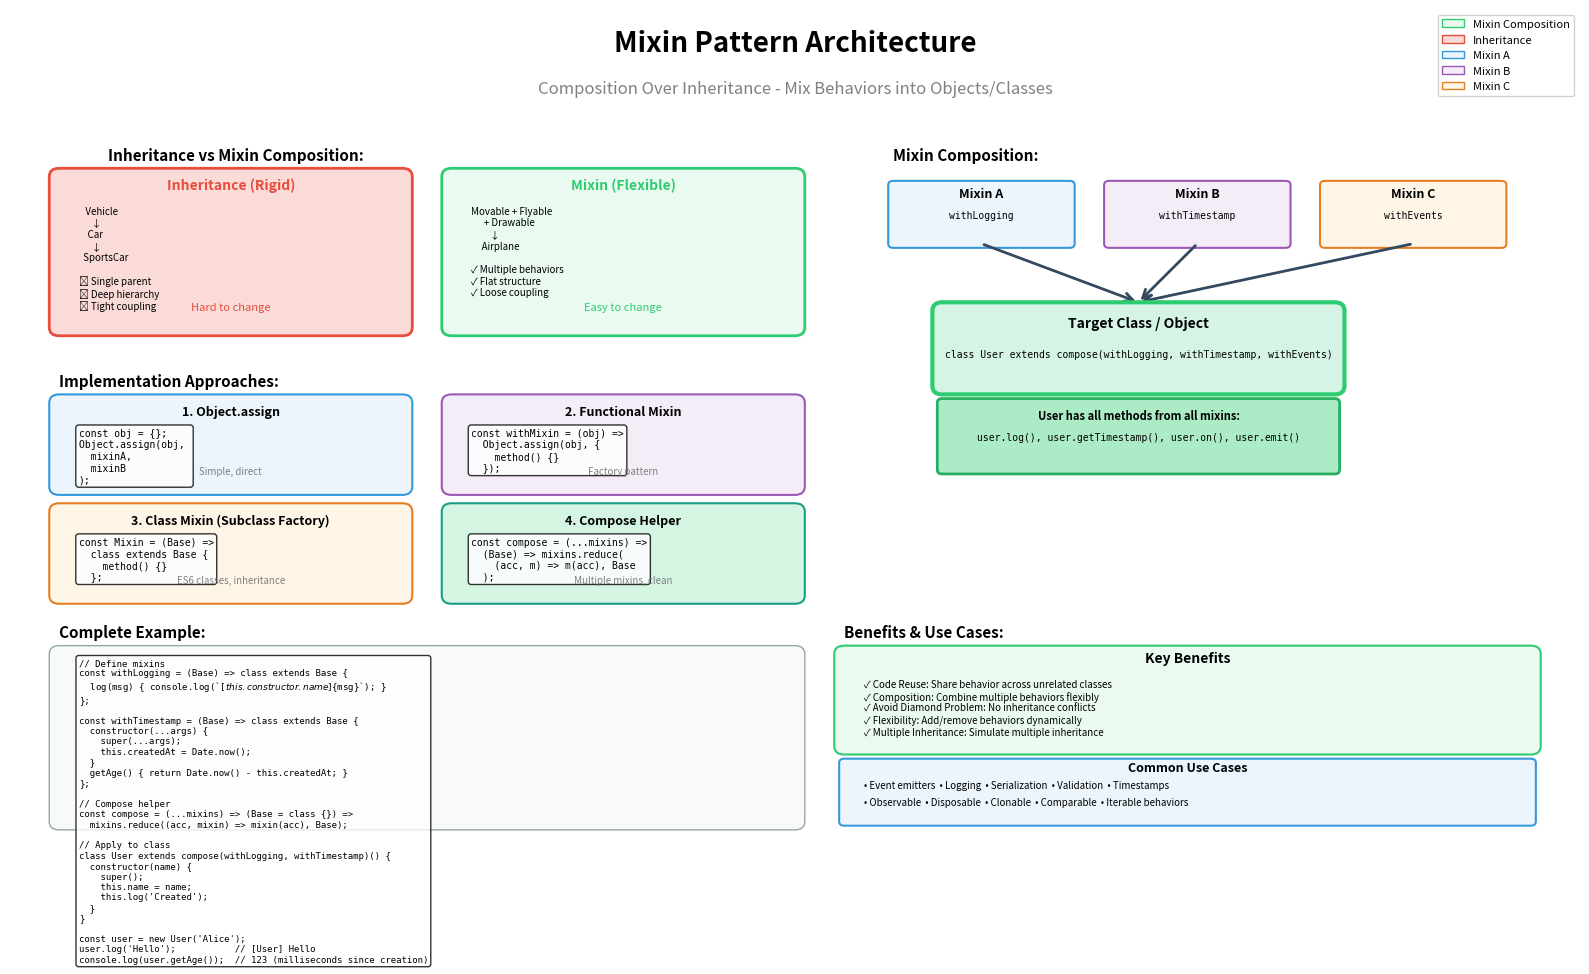

Write the Python code that produced this figure. (Note: this script raises an exception after producing the figure.)
import matplotlib.pyplot as plt
import matplotlib.patches as mpatches
from matplotlib.patches import FancyBboxPatch, FancyArrowPatch, Circle
import numpy as np

# Create figure
fig, ax = plt.subplots(1, 1, figsize=(16, 10))
ax.set_xlim(0, 16)
ax.set_ylim(0, 10)
ax.axis('off')

# Title
ax.text(8, 9.5, 'Mixin Pattern Architecture', 
        fontsize=20, weight='bold', ha='center')
ax.text(8, 9.0, 'Composition Over Inheritance - Mix Behaviors into Objects/Classes',
        fontsize=12, ha='center', style='italic', color='gray')

# ============= Inheritance vs Composition =============
ax.text(1, 8.2, 'Inheritance vs Mixin Composition:', fontsize=11, weight='bold')

# Inheritance (rigid hierarchy)
inherit_box = FancyBboxPatch((0.5, 6.2), 3.5, 1.8,
                             boxstyle="round,pad=0.1",
                             edgecolor='#e74c3c', facecolor='#fadbd8', linewidth=2)
ax.add_patch(inherit_box)
ax.text(2.25, 7.85, 'Inheritance (Rigid)', fontsize=10, weight='bold', ha='center', color='#e74c3c')

inherit_diagram = """   Vehicle
      ↓
    Car
      ↓
  SportsCar

❌ Single parent
❌ Deep hierarchy
❌ Tight coupling"""
ax.text(0.7, 7.65, inherit_diagram, fontsize=7, ha='left', va='top')
ax.text(2.25, 6.4, 'Hard to change', fontsize=8, ha='center', style='italic', color='#e74c3c')

# Mixin (flexible composition)
mixin_box = FancyBboxPatch((4.5, 6.2), 3.5, 1.8,
                           boxstyle="round,pad=0.1",
                           edgecolor='#2ecc71', facecolor='#eafaf1', linewidth=2)
ax.add_patch(mixin_box)
ax.text(6.25, 7.85, 'Mixin (Flexible)', fontsize=10, weight='bold', ha='center', color='#2ecc71')

mixin_diagram = """Movable + Flyable
      + Drawable
         ↓
     Airplane

✓ Multiple behaviors
✓ Flat structure
✓ Loose coupling"""
ax.text(4.7, 7.65, mixin_diagram, fontsize=7, ha='left', va='top')
ax.text(6.25, 6.4, 'Easy to change', fontsize=8, ha='center', style='italic', color='#2ecc71')

# ============= Mixin Composition Flow =============
ax.text(9, 8.2, 'Mixin Composition:', fontsize=11, weight='bold')

# Mixins (sources)
mixin1 = FancyBboxPatch((9, 7.2), 1.8, 0.7,
                        boxstyle="round,pad=0.05",
                        edgecolor='#3498db', facecolor='#ebf5fb', linewidth=1.5)
ax.add_patch(mixin1)
ax.text(9.9, 7.75, 'Mixin A', fontsize=9, weight='bold', ha='center')
ax.text(9.9, 7.5, 'withLogging', fontsize=7, ha='center', family='monospace')

mixin2 = FancyBboxPatch((11.2, 7.2), 1.8, 0.7,
                        boxstyle="round,pad=0.05",
                        edgecolor='#9b59b6', facecolor='#f4ecf7', linewidth=1.5)
ax.add_patch(mixin2)
ax.text(12.1, 7.75, 'Mixin B', fontsize=9, weight='bold', ha='center')
ax.text(12.1, 7.5, 'withTimestamp', fontsize=7, ha='center', family='monospace')

mixin3 = FancyBboxPatch((13.4, 7.2), 1.8, 0.7,
                        boxstyle="round,pad=0.05",
                        edgecolor='#e67e22', facecolor='#fef5e7', linewidth=1.5)
ax.add_patch(mixin3)
ax.text(14.3, 7.75, 'Mixin C', fontsize=9, weight='bold', ha='center')
ax.text(14.3, 7.5, 'withEvents', fontsize=7, ha='center', family='monospace')

# Arrows down to target
arrow1 = FancyArrowPatch((9.9, 7.2), (11.5, 6.5),
                        arrowstyle='->', mutation_scale=15,
                        linewidth=2, color='#34495e')
ax.add_patch(arrow1)

arrow2 = FancyArrowPatch((12.1, 7.2), (11.5, 6.5),
                        arrowstyle='->', mutation_scale=15,
                        linewidth=2, color='#34495e')
ax.add_patch(arrow2)

arrow3 = FancyArrowPatch((14.3, 7.2), (11.5, 6.5),
                        arrowstyle='->', mutation_scale=15,
                        linewidth=2, color='#34495e')
ax.add_patch(arrow3)

# Target object/class
target_box = FancyBboxPatch((9.5, 5.5), 4, 0.9,
                            boxstyle="round,pad=0.1",
                            edgecolor='#2ecc71', facecolor='#d5f4e6', linewidth=3)
ax.add_patch(target_box)
ax.text(11.5, 6.2, 'Target Class / Object', fontsize=10, weight='bold', ha='center')
ax.text(11.5, 5.85, 'class User extends compose(withLogging, withTimestamp, withEvents)', 
        fontsize=7, ha='center', family='monospace')

# Result
result_box = FancyBboxPatch((9.5, 4.5), 4, 0.8,
                            boxstyle="round,pad=0.05",
                            edgecolor='#27ae60', facecolor='#abebc6', linewidth=2)
ax.add_patch(result_box)
ax.text(11.5, 5.1, 'User has all methods from all mixins:', fontsize=8, weight='bold', ha='center')
ax.text(11.5, 4.85, 'user.log(), user.getTimestamp(), user.on(), user.emit()', 
        fontsize=7, ha='center', family='monospace')

# ============= Implementation Approaches =============
ax.text(0.5, 5.5, 'Implementation Approaches:', fontsize=11, weight='bold')

# Object.assign
approach1_box = FancyBboxPatch((0.5, 4.3), 3.5, 1.0,
                               boxstyle="round,pad=0.1",
                               edgecolor='#3498db', facecolor='#ebf5fb', linewidth=1.5)
ax.add_patch(approach1_box)
ax.text(2.25, 5.15, '1. Object.assign', fontsize=9, weight='bold', ha='center')

approach1_code = """const obj = {};
Object.assign(obj, 
  mixinA, 
  mixinB
);"""
ax.text(0.7, 5.0, approach1_code, fontsize=7, ha='left', va='top', family='monospace',
        bbox=dict(boxstyle='round', facecolor='white', alpha=0.8))
ax.text(2.25, 4.45, 'Simple, direct', fontsize=7, ha='center', style='italic', color='gray')

# Functional mixin
approach2_box = FancyBboxPatch((4.5, 4.3), 3.5, 1.0,
                               boxstyle="round,pad=0.1",
                               edgecolor='#9b59b6', facecolor='#f4ecf7', linewidth=1.5)
ax.add_patch(approach2_box)
ax.text(6.25, 5.15, '2. Functional Mixin', fontsize=9, weight='bold', ha='center')

approach2_code = """const withMixin = (obj) =>
  Object.assign(obj, {
    method() {}
  });"""
ax.text(4.7, 5.0, approach2_code, fontsize=7, ha='left', va='top', family='monospace',
        bbox=dict(boxstyle='round', facecolor='white', alpha=0.8))
ax.text(6.25, 4.45, 'Factory pattern', fontsize=7, ha='center', style='italic', color='gray')

# Class mixin
approach3_box = FancyBboxPatch((0.5, 3.0), 3.5, 1.0,
                               boxstyle="round,pad=0.1",
                               edgecolor='#e67e22', facecolor='#fef5e7', linewidth=1.5)
ax.add_patch(approach3_box)
ax.text(2.25, 3.85, '3. Class Mixin (Subclass Factory)', fontsize=9, weight='bold', ha='center')

approach3_code = """const Mixin = (Base) =>
  class extends Base {
    method() {}
  };"""
ax.text(0.7, 3.7, approach3_code, fontsize=7, ha='left', va='top', family='monospace',
        bbox=dict(boxstyle='round', facecolor='white', alpha=0.8))
ax.text(2.25, 3.15, 'ES6 classes, inheritance', fontsize=7, ha='center', style='italic', color='gray')

# Composition helper
approach4_box = FancyBboxPatch((4.5, 3.0), 3.5, 1.0,
                               boxstyle="round,pad=0.1",
                               edgecolor='#16a085', facecolor='#d5f5e3', linewidth=1.5)
ax.add_patch(approach4_box)
ax.text(6.25, 3.85, '4. Compose Helper', fontsize=9, weight='bold', ha='center')

approach4_code = """const compose = (...mixins) =>
  (Base) => mixins.reduce(
    (acc, m) => m(acc), Base
  );"""
ax.text(4.7, 3.7, approach4_code, fontsize=7, ha='left', va='top', family='monospace',
        bbox=dict(boxstyle='round', facecolor='white', alpha=0.8))
ax.text(6.25, 3.15, 'Multiple mixins, clean', fontsize=7, ha='center', style='italic', color='gray')

# ============= Complete Example =============
ax.text(0.5, 2.5, 'Complete Example:', fontsize=11, weight='bold')

example_box = FancyBboxPatch((0.5, 0.3), 7.5, 2.0,
                             boxstyle="round,pad=0.1",
                             edgecolor='#95a5a6', facecolor='#f8f9f9', linewidth=1)
ax.add_patch(example_box)

example_code = """// Define mixins
const withLogging = (Base) => class extends Base {
  log(msg) { console.log(`[${this.constructor.name}] ${msg}`); }
};

const withTimestamp = (Base) => class extends Base {
  constructor(...args) {
    super(...args);
    this.createdAt = Date.now();
  }
  getAge() { return Date.now() - this.createdAt; }
};

// Compose helper
const compose = (...mixins) => (Base = class {}) =>
  mixins.reduce((acc, mixin) => mixin(acc), Base);

// Apply to class
class User extends compose(withLogging, withTimestamp)() {
  constructor(name) {
    super();
    this.name = name;
    this.log('Created');
  }
}

const user = new User('Alice');
user.log('Hello');           // [User] Hello
console.log(user.getAge());  // 123 (milliseconds since creation)"""

ax.text(0.7, 2.25, example_code, fontsize=6.5, ha='left', va='top', family='monospace',
        bbox=dict(boxstyle='round', facecolor='white', alpha=0.8))

# ============= Benefits & Use Cases =============
ax.text(8.5, 2.5, 'Benefits & Use Cases:', fontsize=11, weight='bold')

benefits_box = FancyBboxPatch((8.5, 1.2), 7, 1.1,
                              boxstyle="round,pad=0.1",
                              edgecolor='#2ecc71', facecolor='#eafaf1', linewidth=1.5)
ax.add_patch(benefits_box)
ax.text(12, 2.2, 'Key Benefits', fontsize=10, weight='bold', ha='center')

benefits_text = """✓ Code Reuse: Share behavior across unrelated classes
✓ Composition: Combine multiple behaviors flexibly
✓ Avoid Diamond Problem: No inheritance conflicts
✓ Flexibility: Add/remove behaviors dynamically
✓ Multiple Inheritance: Simulate multiple inheritance"""

ax.text(8.7, 2.0, benefits_text, fontsize=7, ha='left', va='top')

use_cases_box = FancyBboxPatch((8.5, 0.3), 7, 0.7,
                               boxstyle="round,pad=0.05",
                               edgecolor='#3498db', facecolor='#ebf5fb', linewidth=1.5)
ax.add_patch(use_cases_box)
ax.text(12, 0.9, 'Common Use Cases', fontsize=9, weight='bold', ha='center')
ax.text(8.7, 0.7, '• Event emitters  • Logging  • Serialization  • Validation  • Timestamps', 
        fontsize=7, ha='left')
ax.text(8.7, 0.5, '• Observable  • Disposable  • Clonable  • Comparable  • Iterable behaviors', 
        fontsize=7, ha='left')

# Add legend
legend_elements = [
    mpatches.Patch(facecolor='#eafaf1', edgecolor='#2ecc71', label='Mixin Composition'),
    mpatches.Patch(facecolor='#fadbd8', edgecolor='#e74c3c', label='Inheritance'),
    mpatches.Patch(facecolor='#ebf5fb', edgecolor='#3498db', label='Mixin A'),
    mpatches.Patch(facecolor='#f4ecf7', edgecolor='#9b59b6', label='Mixin B'),
    mpatches.Patch(facecolor='#fef5e7', edgecolor='#e67e22', label='Mixin C')
]
ax.legend(handles=legend_elements, loc='upper right', fontsize=8, framealpha=0.9)

plt.tight_layout()
plt.savefig('docs/images/mixin_pattern.png', dpi=300, bbox_inches='tight', facecolor='white')
print("✓ Mixin Pattern architecture diagram generated successfully")

